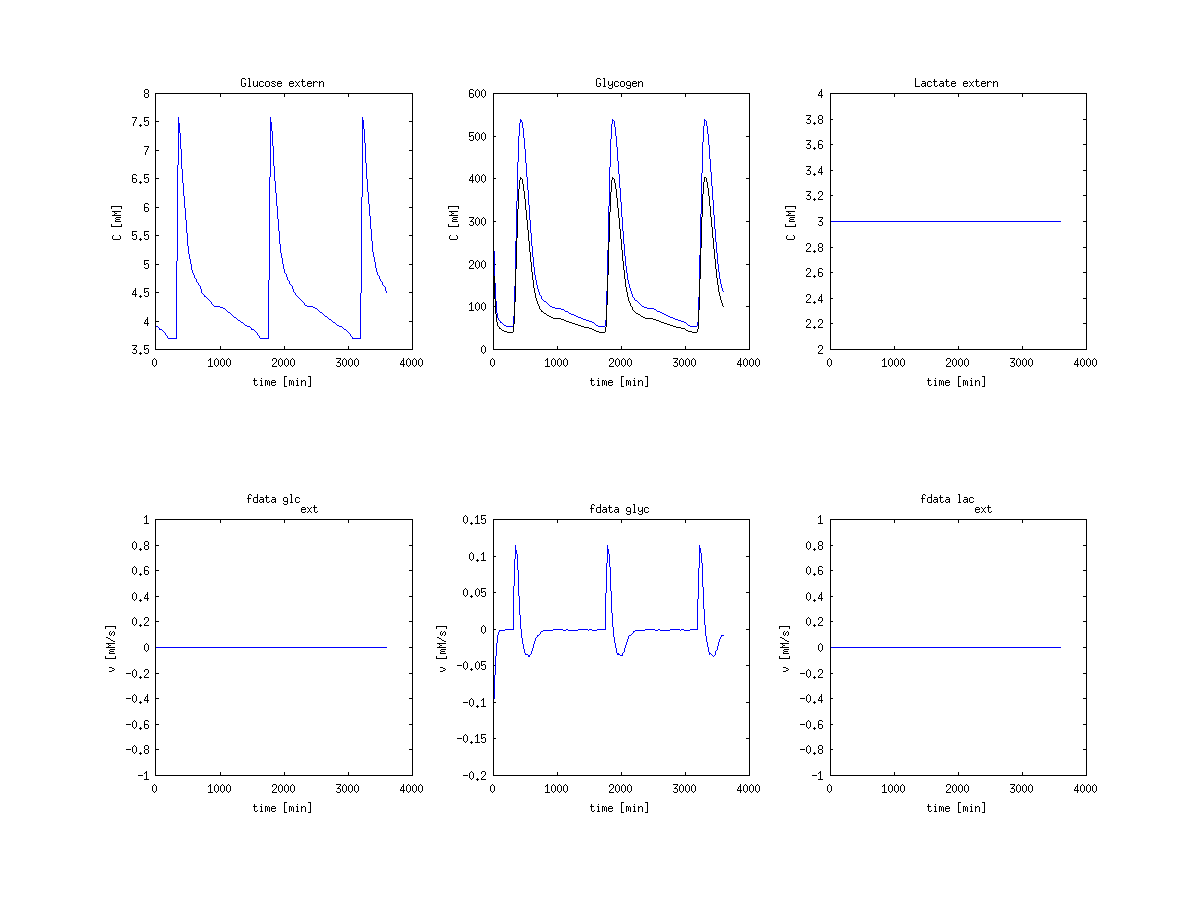

The table this chart was drawn from, first rows:
time, glc, gly, lac, gly_vol, f_glc, f_gly, f_lac
0, 3.9, 333.3, 3, 250, 0, -0.122, 0
60, 3.9, 326.1, 3, 244.6, 0, -0.1202, 0
120, 3.9, 318.9, 3, 239.2, 0, -0.1185, 0
180, 3.9, 311.9, 3, 233.9, 0, -0.1168, 0
240, 3.9, 304.9, 3, 228.7, 0, -0.1151, 0
300, 3.9, 298, 3, 223.5, 0, -0.1134, 0
360, 3.9, 291.3, 3, 218.5, 0, -0.1117, 0
420, 3.9, 284.6, 3, 213.5, 0, -0.11, 0
480, 3.9, 278.1, 3, 208.6, 0, -0.1083, 0
540, 3.9, 271.6, 3, 203.7, 0, -0.1065, 0
600, 3.9, 265.3, 3, 199, 0, -0.1048, 0
660, 3.9, 259.1, 3, 194.3, 0, -0.103, 0
720, 3.9, 252.9, 3, 189.7, 0, -0.1012, 0
780, 3.9, 246.9, 3, 185.2, 0, -0.09935, 0
840, 3.9, 241, 3, 180.8, 0, -0.0975, 0
900, 3.9, 235.2, 3, 176.4, 0, -0.09562, 0
960, 3.9, 229.6, 3, 172.2, 0, -0.09372, 0
1020, 3.9, 224, 3, 168, 0, -0.0918, 0
1080, 3.9, 218.5, 3, 163.9, 0, -0.08985, 0
1140, 3.9, 213.2, 3, 159.9, 0, -0.08788, 0
1200, 3.9, 208, 3, 156, 0, -0.08589, 0
1260, 3.9, 202.9, 3, 152.2, 0, -0.08389, 0
1320, 3.9, 197.9, 3, 148.4, 0, -0.08187, 0
1380, 3.9, 193.1, 3, 144.8, 0, -0.07984, 0
1440, 3.9, 188.3, 3, 141.3, 0, -0.0778, 0
1500, 3.9, 183.7, 3, 137.8, 0, -0.07575, 0
1560, 3.9, 179.2, 3, 134.4, 0, -0.0737, 0
1620, 3.9, 174.9, 3, 131.2, 0, -0.07165, 0
1680, 3.9, 170.7, 3, 128, 0, -0.0696, 0
1740, 3.9, 166.5, 3, 124.9, 0, -0.06756, 0
1800, 3.9, 162.6, 3, 121.9, 0, -0.06552, 0
1860, 3.9, 158.7, 3, 119, 0, -0.0635, 0
1920, 3.9, 154.9, 3, 116.2, 0, -0.06149, 0
1980, 3.9, 151.3, 3, 113.5, 0, -0.05951, 0
2040, 3.899, 147.8, 3, 110.8, 0, -0.05762, 0
2100, 3.897, 144.4, 3, 108.3, 0, -0.0558, 0
2160, 3.896, 141.1, 3, 105.8, 0, -0.05399, 0
2220, 3.894, 137.9, 3, 103.4, 0, -0.05221, 0
2280, 3.893, 134.8, 3, 101.1, 0, -0.05045, 0
2340, 3.891, 131.8, 3, 98.89, 0, -0.04872, 0
2400, 3.889, 129, 3, 96.73, 0, -0.04703, 0
2460, 3.888, 126.2, 3, 94.65, 0, -0.04536, 0
2520, 3.886, 123.5, 3, 92.65, 0, -0.04373, 0
2580, 3.885, 121, 3, 90.72, 0, -0.04213, 0
2640, 3.883, 118.5, 3, 88.86, 0, -0.04057, 0
2700, 3.881, 116.1, 3, 87.06, 0, -0.03905, 0
2760, 3.88, 113.8, 3, 85.34, 0, -0.03757, 0
2820, 3.878, 111.6, 3, 83.68, 0, -0.03612, 0
2880, 3.877, 109.5, 3, 82.09, 0, -0.03472, 0
2940, 3.875, 107.4, 3, 80.56, 0, -0.03336, 0
3000, 3.873, 105.5, 3, 79.09, 0, -0.03203, 0
3060, 3.872, 103.6, 3, 77.67, 0, -0.03075, 0
3120, 3.87, 101.8, 3, 76.32, 0, -0.02951, 0
3180, 3.869, 100, 3, 75.02, 0, -0.02831, 0
3240, 3.867, 98.36, 3, 73.77, 0, -0.02715, 0
3300, 3.865, 96.77, 3, 72.57, 0, -0.02603, 0
3360, 3.864, 95.24, 3, 71.43, 0, -0.02495, 0
3420, 3.862, 93.77, 3, 70.33, 0, -0.0239, 0
3480, 3.861, 92.37, 3, 69.28, 0, -0.0229, 0
3540, 3.859, 91.02, 3, 68.27, 0, -0.02194, 0
... 3,541 more rows
